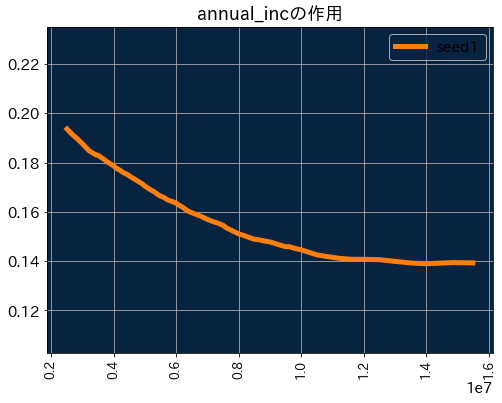

Source data for this figure (header and first rows):
label, seed1
2500000, 0.1936
2675676, 0.1913
2800000, 0.19
3000000, 0.1876
3200000, 0.1849
3300000, 0.1841
3443744, 0.183
3500000, 0.1829
3600000, 0.182
3700000, 0.1812
3804224, 0.1801
4000000, 0.1786
4100000, 0.1775
4200000, 0.1768
4241944, 0.1765
4300000, 0.1759
4474180, 0.1749
4500000, 0.1745
4679200, 0.1732
4800000, 0.1722
4900000, 0.1714
5000000, 0.1704
5200000, 0.1688
5300000, 0.1681
5400000, 0.1671
5500000, 0.1664
5543404, 0.1662
5600000, 0.1658
5719530, 0.1649
5888868, 0.1641
6000000, 0.1635
6050000, 0.163
6200000, 0.1619
6289200, 0.1611
6400000, 0.1601
6500000, 0.1596
6600000, 0.1591
6722288, 0.1585
6800000, 0.1581
7000000, 0.1569
7200000, 0.1559
7303360, 0.1555
7500000, 0.1545
7600000, 0.1535
7800000, 0.1523
8000000, 0.151
8100000, 0.1507
8297600, 0.1497
8499872, 0.1488
8500000, 0.1488
8600000, 0.1488
8800000, 0.1482
9000000, 0.1478
9050000, 0.1476
9300000, 0.1466
9500000, 0.1458
9600000, 0.1459
9800000, 0.1452
10000000, 0.1446
10292720, 0.1434
... 13 more rows
